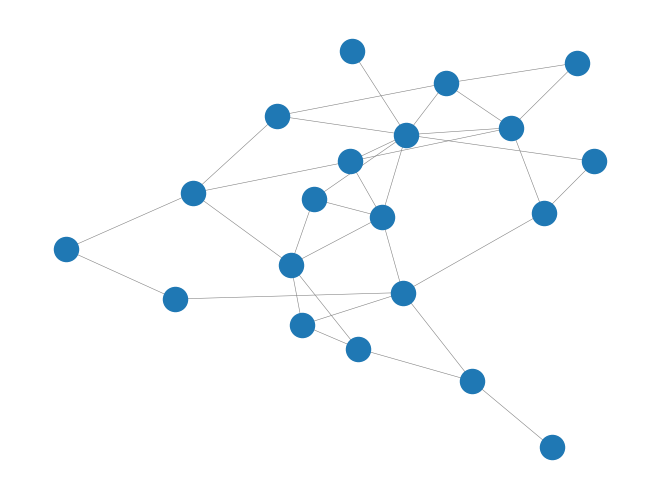

Write Python code to recreate this figure.

import matplotlib.pyplot as plt
import networkx as nx

G = nx.gnp_random_graph(20, 0.2)
centrality = nx.eigenvector_centrality(G)
avg_centrality = sum(centrality.values()) / len(G)

def has_high_centrality(v):
    return centrality[v] >= avg_centrality

value = centrality.get
condition = has_high_centrality

# Draw graph
pos = nx.spring_layout(G)
options = {
    "node_color": "blue",
    "node_size": 10,
    "edge_color": "grey",
    "linewidths": 0,
    "width": 0.4,
}
nx.draw(G, pos, **options)
# Draw node with high centrality as large and red
nx.draw_networkx_nodes(G, pos)
plt.show()
